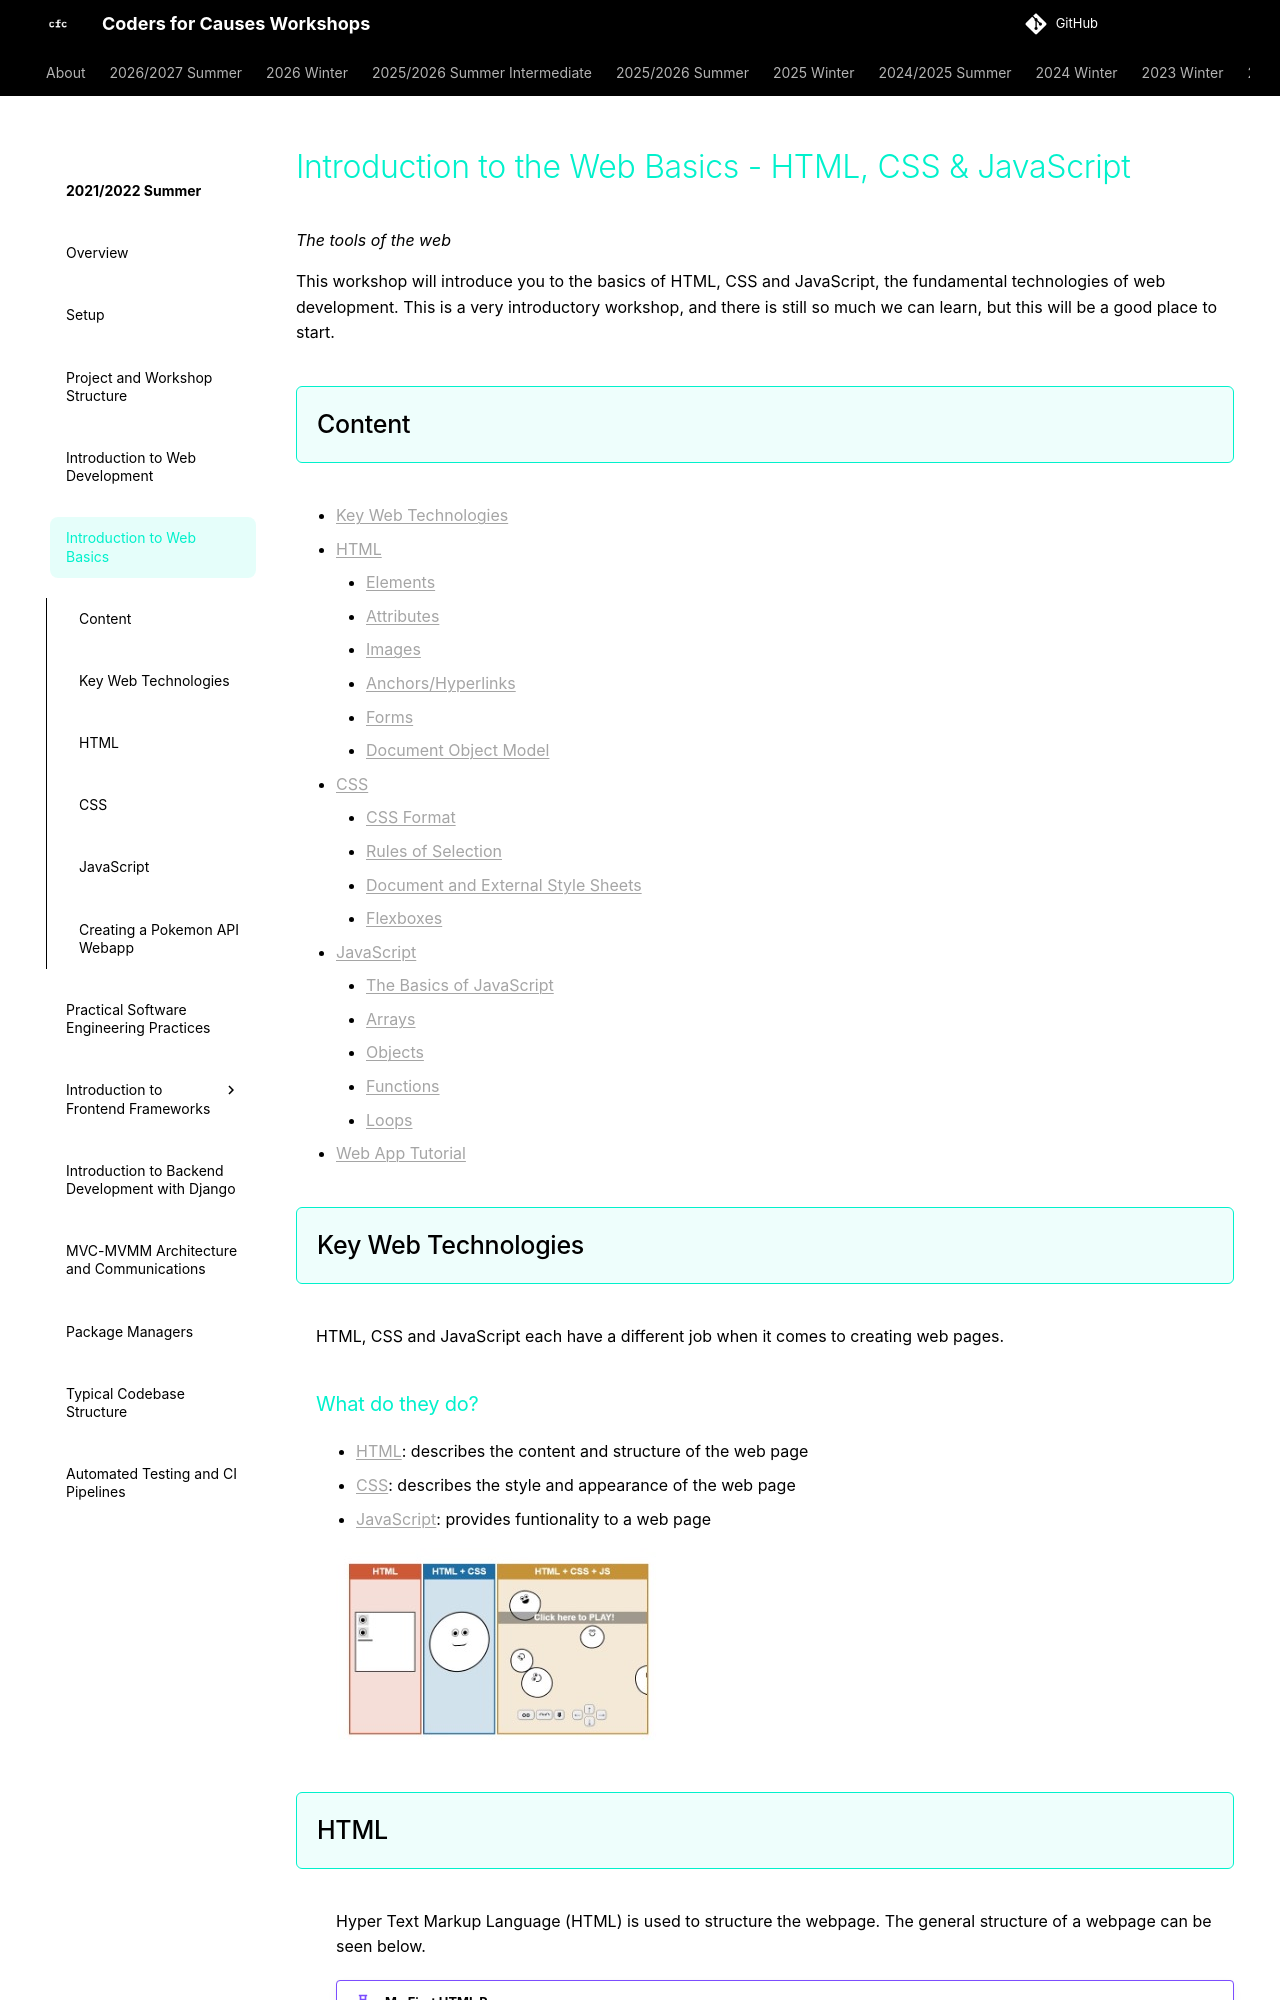

repository: codersforcauses/workshops · page: 2021-2022-summer/introduction-web-basics/index.html · generator: mkdocs

# Introduction to the Web Basics - HTML, CSS & JavaScript
*The tools of the web*

This workshop will introduce you to the basics of HTML, CSS and JavaScript, the fundamental technologies of web development. This is a very introductory workshop, and there is still so much we can learn, but this will be a good place to start.

## Content
  - [Key Web Technologies](#key-web-technologies)
  - [HTML](#html)
    - [Elements](#elements)
    - [Attributes](#attributes)
    - [Images](#images)
    - [Anchors/Hyperlinks](#anchors-and-hyperlinks)
    - [Forms](#forms)
    - [Document Object Model](#document-object-model)
  - [CSS](#css)
    - [CSS Format](#css-format)
    - [Rules of Selection](#rules-of-selection)
    - [Document and External Style Sheets](#document-and-external-style-sheets)
    - [Flexboxes](#flexboxes)
  - [JavaScript](#javascript)
    - [The Basics of JavaScript](#the-basics-of-javascript)
    - [Arrays](#arrays)
    - [Objects](#objects)
    - [Functions](#functions)
    - [Loops](#loops)
  - [Web App Tutorial](#creating-a-pokemon-api-webapp)

## Key Web Technologies
HTML, CSS and JavaScript each have a different job when it comes to creating web pages.

### What do they do?
- [HTML](#html): describes the content and structure of the web page
- [CSS](#css): describes the style and appearance of the web page
- [JavaScript](#javascript): provides funtionality to a web page
  
![basics of web 2](../images/../2021-2022-summer/images/basics-of-web-2.jpg)

## HTML
Hyper Text Markup Language (HTML) is used to structure the webpage. The general structure of a webpage can be seen below.

???+ example "My First HTML Page"
    ```html
    <!DOCTYPE html>
    <html lang="en">
        <head>
            <title>You see this text on your browser tab!!!</title>
        </head>
        <body>
            <!-- this is where the content goes! -->
            <h1>My First Heading</h1>
            <p>This is a paragraph</p>
        </body>
    </html>
    ```
